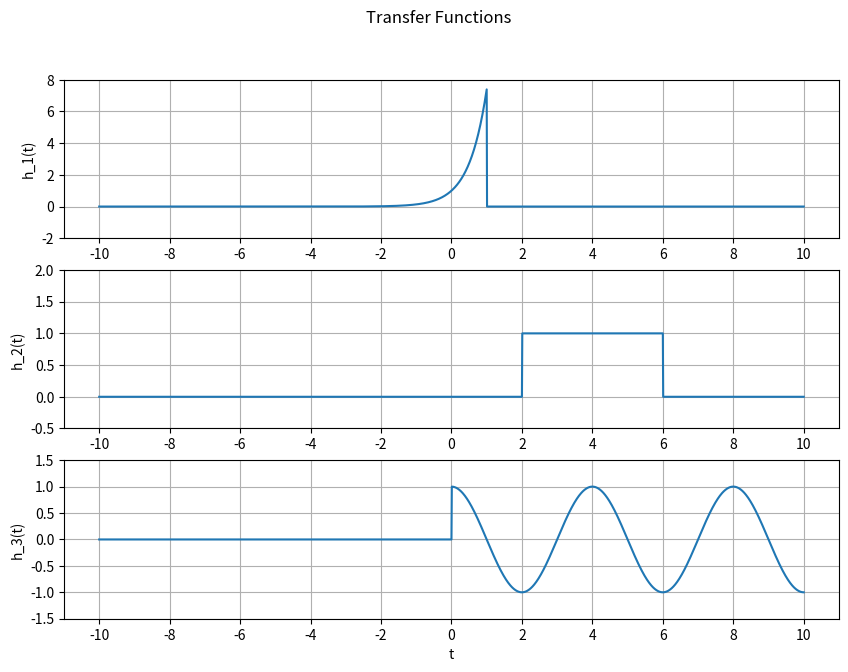
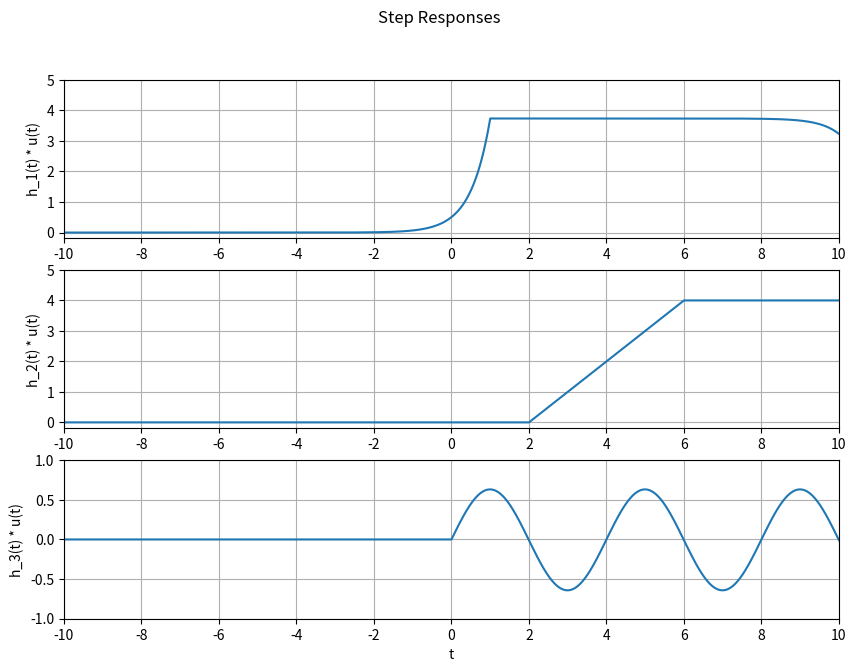
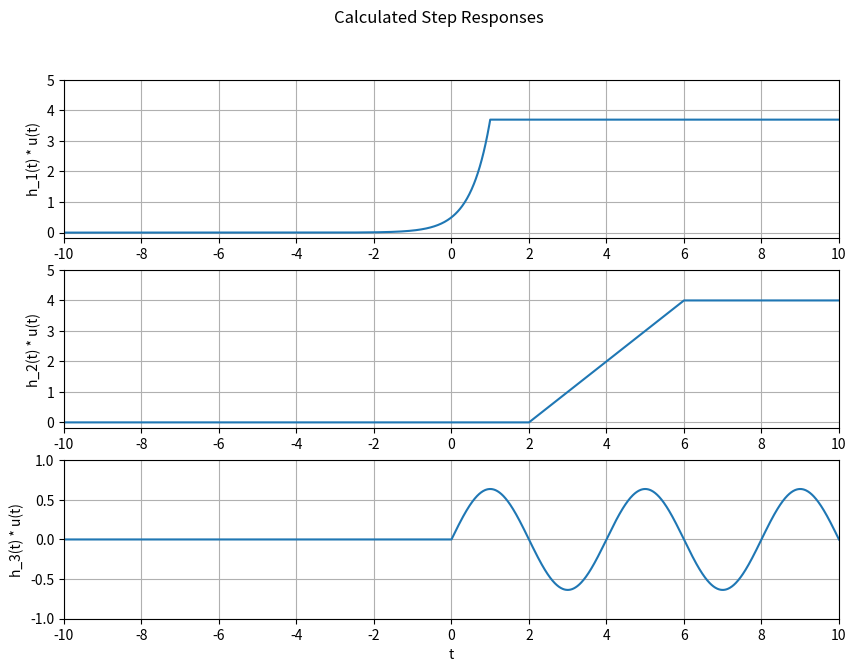

Reproduce these figures in Python, in order.
#############################
# Cameron Williams          #
# ECE 351-51                #
# Lab Number 4              #
# 18 February 2020          #
# Instructor Philip Hagen   #
#############################

import numpy as np
import matplotlib.pyplot as plt
import scipy.signal as sig

def step_func(t):  # imported from previous lab; slightly modified
    y = np.zeros(t.shape)  # this was incorrect on my previous lab; fixed
    
    for i in range(len(t)):
        if t[i] >= 0:
            y[i] = 1
        else:
            y[i] = 0
    return y

def ramp_func(t):  # imported from previous lab; slightly modified
    y = np.zeros(t.shape)  # this was incorrect on my previous lab; fixed
    
    for i in range(len(t)):
        if t[i] >= 0:
            y[i] = t[i]
        else:
            y[i] = 0
    return y

#%% Part 1
def func1(t):  # implemenation of function described in handout
    y = np.exp(2*t)*step_func(1-t)
    return y
                
def func2(t):  # implemenation of function described in handout
    y = step_func(t-2) - step_func(t-6)
    return y

def func3(t):  # implemenation of function described in handout
    y = np.zeros(t.shape)
    pi = np.pi
    omega = 2*pi*0.25  # omega = 2pif
    for i in range(len(t)): #run the loop once for each index of t
        y[i] = np.cos(omega*t[i])
    y = y * step_func(t)
    return y
     
steps = 1e-2 # define step size
t_step = 10
t = np.arange(-10, t_step + steps, steps)

h1 = func1(t)
h2 = func2(t)
h3 = func3(t)


plt.figure(figsize = (10, 7))
plt.subplot(3, 1, 1)            # 3 rows, 1 column, 1st subplot
plt.ylabel('h_1(t)')
plt.plot(t, h1)
xmarks = np.arange(-10, 12, 2)    # set x axis marks
ymarks = np.arange(-2, 10, 2)   # set y axis marks
plt.xticks(xmarks)
plt.yticks(ymarks)
plt.grid()
plt.subplot(3, 1, 2)
plt.plot(t, h2)
xmarks = np.arange(-10, 11, 2)    # set x axis marks
ymarks = np.arange(-0.5, 2.5, 0.5)   # set y axis marks
plt.xticks(xmarks)
plt.yticks(ymarks)
plt.grid()
plt.ylabel('h_2(t)')
plt.subplot(3,1,3)
plt.plot(t, h3)
xmarks = np.arange(-10, 12, 2)    # set x axis marks
ymarks = np.arange(-1.5, 2, 0.5)   # set y axis marks
plt.xticks(xmarks)
plt.yticks(ymarks)
plt.grid()
plt.ylabel('h_3(t)')
plt.xlabel('t')
plt.suptitle('Transfer Functions')
plt.show()

#%% Part 2

def my_convolve(g, h):
    Ng = len(g)
    Nh = len(h)
    g_ext = np.append(g, np.zeros((1, Nh - 1)))  # double the length of g
    h_ext = np.append(h, np.zeros((1, Ng - 1)))  # double the length of h
    rslt = np.zeros(g_ext.shape)  # prepare the result array
    
    for i in range(Nh + Ng - 2):  # iterate through length of original h and g,
                                  # minus 2 to account for 0 index on each
        rslt[i] = 0  # initialize resulting sum
        for j in range(Ng):  # now iterate through Ng
            if ((i - j + 1)> 0):  # for values where t is positive
                try:
                    rslt[i] += g_ext[j]*h_ext[i - j + 1]
                    # sum up the product of the areas under each curve at a given time
                except:
                    print(i, j)  # print values where an error occured
    return rslt

steps = 1e-2
t = np.arange(-10, 10 + steps, steps)  # t stays the same, tExtended is double
NN = len(t)
tExtended = np.arange(2*t[0], 2*t[NN - 1] + steps, steps)
# Should always start from the first index of t, not necissarily 0
u = step_func(t)

step_resp1 = my_convolve(h1, u) * steps
step_resp2 = my_convolve(h2, u) * steps
step_resp3 = my_convolve(h3, u) * steps

plt.figure(figsize = (10, 7))
plt.subplot(3, 1, 1)            # 3 rows, 1 column, 1st subplot
plt.ylabel('h_1(t) * u(t)')
plt.plot(tExtended, step_resp1)
plt.xlim(-10, 10)
xmarks = np.arange(-10, 12, 2)    # set x axis marks
ymarks = np.arange(0, 6, 1)   # set y axis marks
plt.xticks(xmarks)
plt.yticks(ymarks)
plt.grid()
plt.subplot(3, 1, 2)
plt.plot(tExtended, step_resp2)
plt.xlim(-10, 10)
xmarks = np.arange(-10, 12, 2)    # set x axis marks
ymarks = np.arange(0, 6, 1)   # set y axis marks
plt.xticks(xmarks)
plt.yticks(ymarks)
plt.grid()
plt.ylabel('h_2(t) * u(t)')
plt.subplot(3,1,3)
plt.plot(tExtended, step_resp3)
plt.xlim(-10, 10)
xmarks = np.arange(-10, 12, 2)    # set x axis marks
ymarks = np.arange(-1, 1.5, 0.5)   # set y axis marks
plt.xticks(xmarks)
plt.yticks(ymarks)
plt.grid()
plt.ylabel('h_3(t) * u(t)')
plt.xlabel('t')
plt.suptitle('Step Responses')
plt.show()

#Task 2

calc_resp1 = 0.5*np.exp(2*tExtended)*step_func(1-tExtended) + 0.5*np.exp(2)*step_func(tExtended-1)
calc_resp2 = ramp_func(tExtended-2) - ramp_func(tExtended-6)
omega = (2*np.pi*0.25)
calc_resp3 = (1/omega)*(np.sin(omega*tExtended))*step_func(tExtended)

plt.figure(figsize = (10, 7))
plt.subplot(3, 1, 1)            # 3 rows, 1 column, 1st subplot
plt.ylabel('h_1(t) * u(t)')
plt.plot(tExtended, calc_resp1)
plt.xlim(-10, 10)
xmarks = np.arange(-10, 12, 2)    # set x axis marks
ymarks = np.arange(0, 6, 1)   # set y axis marks
plt.xticks(xmarks)
plt.yticks(ymarks)
plt.grid()
plt.subplot(3,1,2)
plt.ylabel('h_2(t) * u(t)')
plt.plot(tExtended, calc_resp2)
plt.xlim(-10, 10)
plt.xticks(xmarks)
plt.yticks(ymarks)
plt.grid()
plt.subplot(3,1,3)
plt.ylabel('h_3(t) * u(t)')
plt.plot(tExtended, calc_resp3)
plt.xlim(-10, 10)
xmarks = np.arange(-10, 12, 2)    # set x axis marks
ymarks = np.arange(-1, 1.5, 0.5)   # set y axis marks
plt.xticks(xmarks)
plt.yticks(ymarks)
plt.grid()
plt.xlabel('t')
plt.suptitle('Calculated Step Responses')
plt.show()